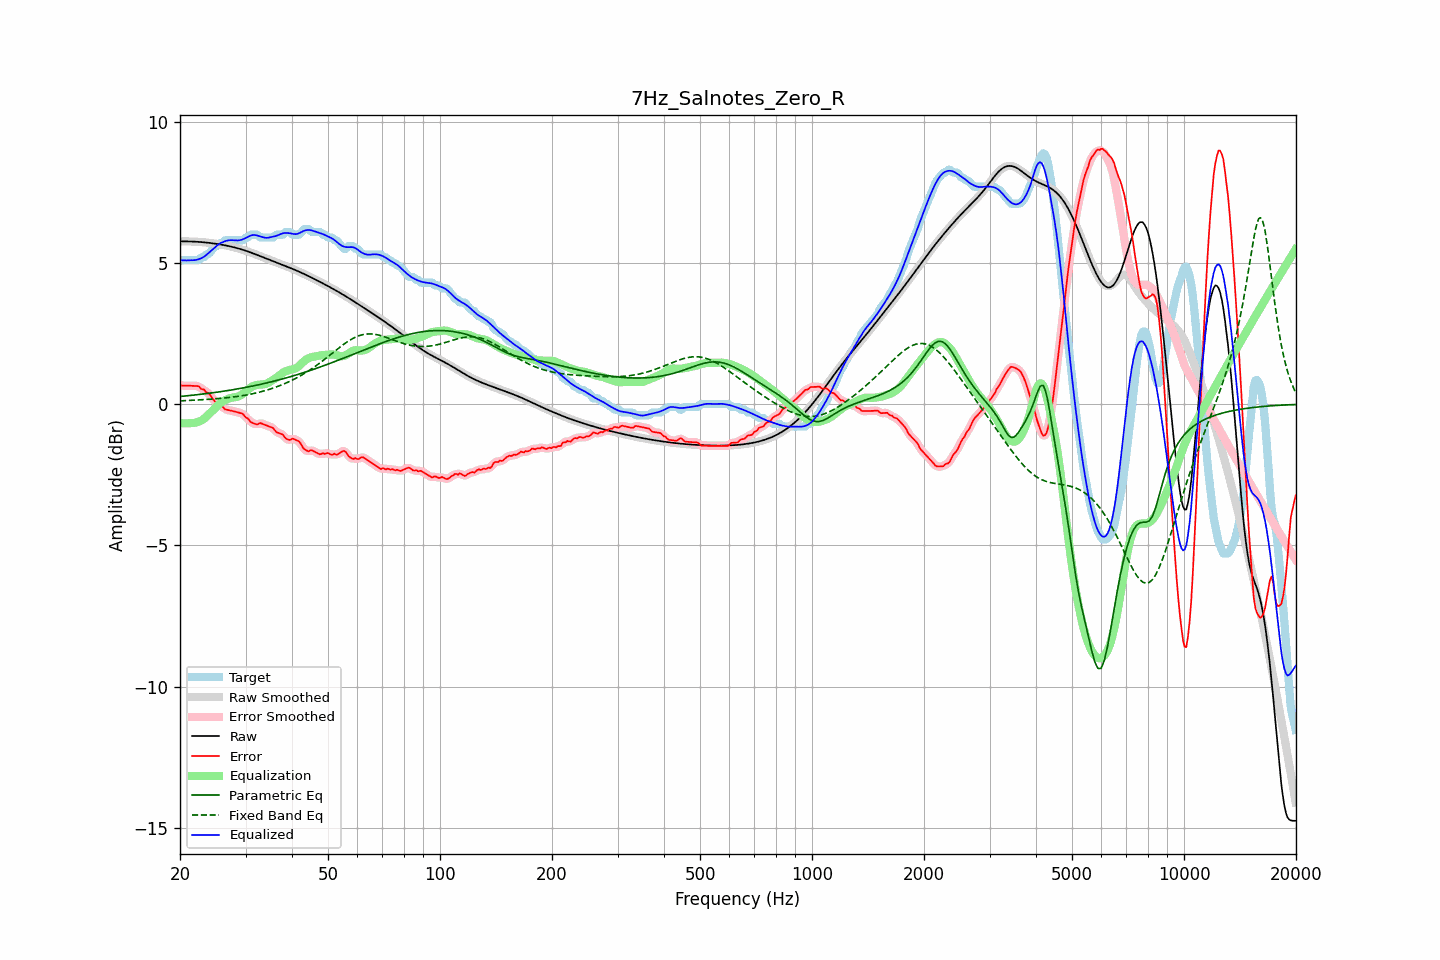

Source data for this figure (header and first rows):
frequency, raw, error, smoothed, error_smoothed, equalization, parametric_eq, fixed_band_eq, equalized_raw, equalized_smoothed, target
20.00, 5.77, 0.69, 5.77, 0.69, -0.66, 0.28, 0.12, 5.11, 5.11, 5.08
20.20, 5.77, 0.66, 5.77, 0.67, -0.67, 0.28, 0.13, 5.11, 5.11, 5.11
20.40, 5.77, 0.66, 5.77, 0.66, -0.67, 0.29, 0.13, 5.10, 5.10, 5.11
20.61, 5.77, 0.66, 5.77, 0.66, -0.67, 0.30, 0.13, 5.10, 5.10, 5.11
20.81, 5.77, 0.66, 5.77, 0.66, -0.67, 0.30, 0.13, 5.10, 5.10, 5.11
21.02, 5.77, 0.66, 5.77, 0.66, -0.67, 0.31, 0.14, 5.10, 5.10, 5.11
21.23, 5.77, 0.66, 5.77, 0.66, -0.67, 0.31, 0.14, 5.10, 5.10, 5.11
21.44, 5.77, 0.66, 5.77, 0.66, -0.66, 0.32, 0.14, 5.11, 5.11, 5.11
21.66, 5.77, 0.66, 5.77, 0.66, -0.66, 0.32, 0.15, 5.11, 5.11, 5.11
21.87, 5.77, 0.65, 5.77, 0.65, -0.65, 0.33, 0.15, 5.11, 5.11, 5.11
22.09, 5.76, 0.65, 5.76, 0.66, -0.64, 0.34, 0.15, 5.12, 5.12, 5.11
22.31, 5.76, 0.65, 5.76, 0.64, -0.63, 0.34, 0.16, 5.13, 5.13, 5.11
22.54, 5.76, 0.63, 5.76, 0.61, -0.61, 0.35, 0.16, 5.15, 5.15, 5.13
22.76, 5.75, 0.55, 5.75, 0.58, -0.58, 0.36, 0.16, 5.17, 5.17, 5.20
22.99, 5.75, 0.53, 5.75, 0.54, -0.55, 0.36, 0.17, 5.20, 5.20, 5.21
23.22, 5.74, 0.52, 5.74, 0.49, -0.51, 0.37, 0.17, 5.23, 5.23, 5.22
23.45, 5.74, 0.44, 5.74, 0.46, -0.46, 0.38, 0.17, 5.28, 5.28, 5.30
23.69, 5.73, 0.42, 5.73, 0.42, -0.41, 0.39, 0.18, 5.32, 5.32, 5.31
23.92, 5.72, 0.38, 5.72, 0.37, -0.35, 0.39, 0.18, 5.37, 5.37, 5.34
24.16, 5.72, 0.31, 5.72, 0.31, -0.29, 0.40, 0.18, 5.42, 5.42, 5.40
24.40, 5.71, 0.23, 5.71, 0.23, -0.24, 0.41, 0.19, 5.47, 5.47, 5.48
24.65, 5.70, 0.15, 5.70, 0.16, -0.18, 0.42, 0.19, 5.52, 5.52, 5.55
24.89, 5.69, 0.08, 5.69, 0.10, -0.12, 0.42, 0.20, 5.57, 5.57, 5.61
25.14, 5.69, 0.07, 5.69, 0.06, -0.06, 0.43, 0.20, 5.62, 5.62, 5.61
25.39, 5.68, 0.03, 5.68, 0.02, -0.01, 0.44, 0.21, 5.67, 5.67, 5.64
25.65, 5.67, -0.05, 5.67, -0.02, 0.04, 0.45, 0.21, 5.70, 5.70, 5.71
25.91, 5.66, -0.06, 5.66, -0.07, 0.08, 0.46, 0.22, 5.74, 5.74, 5.71
26.16, 5.65, -0.11, 5.65, -0.12, 0.11, 0.46, 0.22, 5.76, 5.76, 5.75
26.43, 5.64, -0.18, 5.64, -0.16, 0.15, 0.47, 0.23, 5.78, 5.78, 5.81
26.69, 5.62, -0.19, 5.62, -0.19, 0.17, 0.48, 0.23, 5.80, 5.80, 5.81
26.96, 5.61, -0.20, 5.61, -0.21, 0.20, 0.49, 0.24, 5.81, 5.81, 5.81
27.23, 5.60, -0.21, 5.60, -0.21, 0.22, 0.50, 0.25, 5.82, 5.82, 5.81
27.50, 5.59, -0.23, 5.59, -0.23, 0.23, 0.51, 0.25, 5.82, 5.82, 5.81
27.77, 5.57, -0.24, 5.57, -0.24, 0.24, 0.52, 0.26, 5.82, 5.82, 5.81
28.05, 5.56, -0.25, 5.56, -0.25, 0.25, 0.53, 0.27, 5.81, 5.81, 5.81
28.33, 5.55, -0.27, 5.55, -0.27, 0.26, 0.54, 0.28, 5.81, 5.81, 5.81
28.62, 5.53, -0.28, 5.53, -0.28, 0.28, 0.55, 0.28, 5.81, 5.81, 5.81
28.90, 5.51, -0.30, 5.51, -0.30, 0.30, 0.56, 0.29, 5.82, 5.82, 5.81
29.19, 5.50, -0.32, 5.50, -0.31, 0.33, 0.57, 0.30, 5.83, 5.83, 5.81
29.48, 5.48, -0.33, 5.48, -0.35, 0.37, 0.58, 0.31, 5.85, 5.85, 5.81
29.78, 5.46, -0.40, 5.46, -0.40, 0.41, 0.59, 0.32, 5.87, 5.87, 5.86
30.08, 5.44, -0.47, 5.44, -0.45, 0.46, 0.60, 0.33, 5.90, 5.90, 5.91
30.38, 5.42, -0.49, 5.42, -0.51, 0.51, 0.61, 0.34, 5.93, 5.93, 5.91
30.68, 5.40, -0.56, 5.40, -0.56, 0.56, 0.62, 0.35, 5.96, 5.96, 5.96
30.99, 5.38, -0.63, 5.38, -0.61, 0.60, 0.64, 0.36, 5.98, 5.98, 6.01
31.30, 5.36, -0.65, 5.36, -0.65, 0.64, 0.65, 0.37, 6.00, 6.00, 6.01
31.61, 5.34, -0.67, 5.34, -0.68, 0.66, 0.66, 0.39, 6.00, 6.00, 6.01
31.93, 5.32, -0.70, 5.32, -0.70, 0.68, 0.67, 0.40, 6.00, 6.00, 6.01
32.24, 5.30, -0.72, 5.30, -0.70, 0.69, 0.68, 0.41, 5.98, 5.98, 6.01
32.57, 5.27, -0.69, 5.27, -0.69, 0.70, 0.70, 0.43, 5.97, 5.97, 5.96
32.89, 5.25, -0.66, 5.25, -0.68, 0.70, 0.71, 0.44, 5.95, 5.95, 5.91
33.22, 5.23, -0.68, 5.23, -0.68, 0.71, 0.72, 0.46, 5.93, 5.93, 5.91
33.55, 5.21, -0.71, 5.21, -0.70, 0.71, 0.73, 0.47, 5.92, 5.92, 5.91
33.89, 5.18, -0.73, 5.18, -0.73, 0.72, 0.75, 0.49, 5.91, 5.91, 5.91
34.23, 5.16, -0.75, 5.16, -0.75, 0.74, 0.76, 0.50, 5.90, 5.90, 5.91
34.57, 5.14, -0.77, 5.14, -0.77, 0.77, 0.77, 0.52, 5.91, 5.91, 5.91
34.92, 5.12, -0.80, 5.12, -0.79, 0.80, 0.79, 0.54, 5.92, 5.92, 5.91
35.27, 5.09, -0.82, 5.09, -0.82, 0.84, 0.80, 0.56, 5.93, 5.93, 5.91
35.62, 5.07, -0.84, 5.07, -0.86, 0.87, 0.82, 0.58, 5.94, 5.94, 5.91
35.97, 5.05, -0.92, 5.05, -0.91, 0.91, 0.83, 0.60, 5.96, 5.96, 5.97
... 635 more rows
